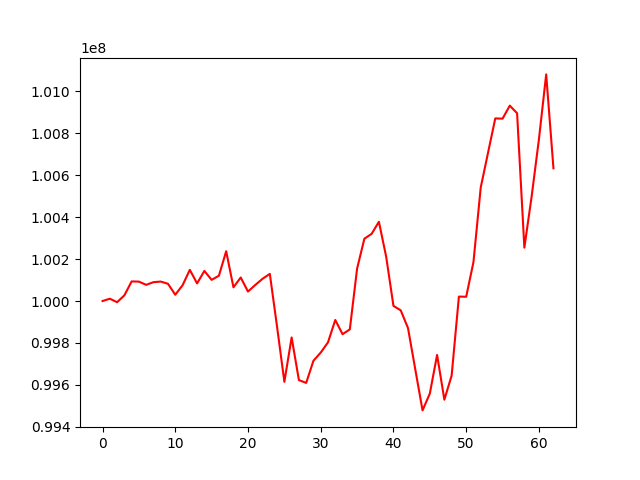

The file beside this chart, header and first rows:
, 0
0, 100000000
1, 100011085
2, 99994388
3, 100027143
4, 100093502
5, 100092558
6, 100077179
7, 100089922
8, 100092781
9, 100082300
10, 100029991
11, 100075045
12, 100148779
13, 100084042
14, 100143523
15, 100100974
16, 100120627
17, 100237466
18, 100065330
19, 100112269
20, 100045168
21, 100076613
22, 100106028
23, 100129562
24, 99876414
25, 99614708
26, 99826273
27, 99622908
28, 99609492
29, 99715241
30, 99754131
31, 99803159
32, 99909675
33, 99841824
34, 99864816
35, 100154532
36, 100297111
37, 100320535
38, 100377960
39, 100211289
40, 99976747
41, 99955659
42, 99871014
43, 99674395
44, 99478397
45, 99558574
46, 99742895
47, 99529431
48, 99644302
49, 100021198
50, 100020402
51, 100185500
52, 100541402
53, 100706554
54, 100870967
55, 100869791
56, 100931838
57, 100895561
58, 100254620
59, 100498681
... 3 more rows
